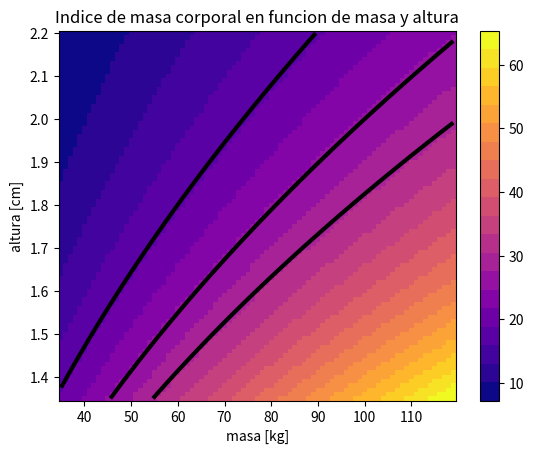

Reproduce this figure in Python.
# -*- coding: utf-8 -*-
"""
Created on Tue Aug 30 07:16:05 2022
empty.arange
[redacted]
Evaluar directamente y=f(x)
la funcion se aplica a cada elemento del arreglo(element-wise)
for j1 in range(tamaño de x1)
    for j2 in range(tamaño de x2)
    y[j1,j2] =f(x[1]+x[2])
    del j1
    del j2

"""
import numpy as np
import matplotlib.pyplot as plt
#definiendo variables
m= np.arange(35,120,1) #definiendo la variable de masa
h= np.arange(1.35,2.20,0.01) #definiendo la variable de la altura en cm
#malla para crear la funcion
mm, hh = np.meshgrid(m,h)


#Evaluacion de la funcion m/h**2
bmi=mm/hh**2 #ecuacion del bmi

mycmap = plt.get_cmap('plasma',20)
niveles = [18.5,25,30]


plt.figure() #Crea una grafica
graf_malla = plt.pcolormesh(mm,hh,bmi,cmap=mycmap) 
graf_cont = plt.contour(mm,hh,bmi,niveles,colors='black',linewidths=3)
plt.colorbar(graf_malla) #Hace que el mesh tenga color
plt.xlabel('masa [kg]')
plt.ylabel('altura [cm]')
plt.title('Indice de masa corporal en funcion de masa y altura')
